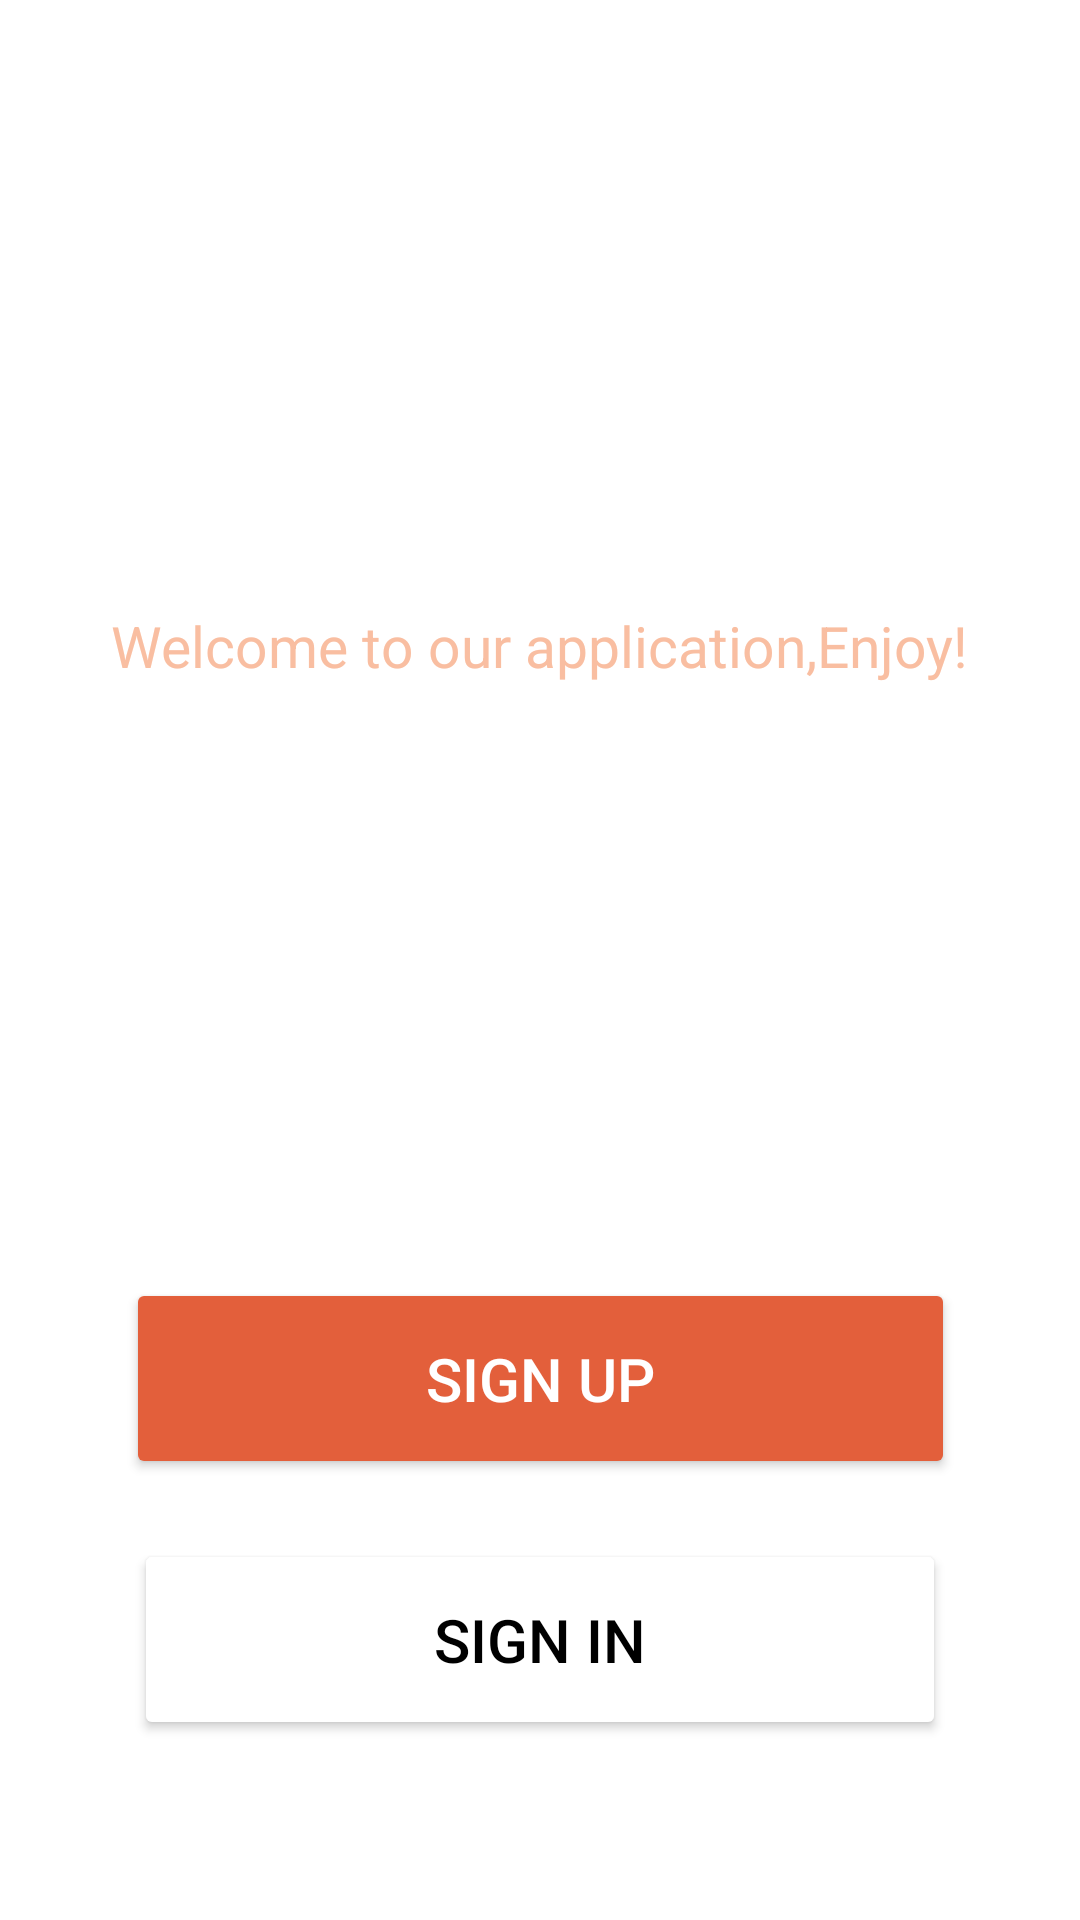

The Android layout XML behind this screen, and the referenced resources:
<!-- AndroidManifest.xml: application theme Theme.RegistrationApp -->
<!-- res/layout/activity_main.xml -->
<?xml version="1.0" encoding="utf-8"?>
<androidx.constraintlayout.widget.ConstraintLayout xmlns:android="http://schemas.android.com/apk/res/android"
    xmlns:app="http://schemas.android.com/apk/res-auto"
    xmlns:tools="http://schemas.android.com/tools"
    android:layout_width="match_parent"
    android:layout_height="match_parent"
    tools:context=".MainActivity">

   <ImageView
       android:layout_width="match_parent"
       android:layout_height="match_parent"
       android:src="@drawable/bg"
       android:scaleType="centerCrop"/>

    <ImageView
        android:id="@+id/logo"
        android:layout_width="100dp"
        android:layout_height="100dp"
        android:src="@drawable/logowhite"
        app:layout_constraintEnd_toEndOf="parent"
        app:layout_constraintTop_toTopOf="parent"
        android:layout_marginEnd="15dp"/>

    <TextView
        android:id="@+id/uppertext"
        android:layout_width="wrap_content"
        android:layout_height="wrap_content"
        android:layout_marginTop="40dp"
        android:text="@string/get_registered"
        android:textColor="@color/white"
        android:textSize="43sp"
        android:textStyle="bold"
        app:layout_constraintEnd_toEndOf="parent"
        app:layout_constraintStart_toStartOf="parent"
        app:layout_constraintTop_toBottomOf="@+id/logo" />
    <TextView
        android:layout_width="wrap_content"
        android:layout_height="wrap_content"
        android:text="@string/welcome_to_our_application_enjoy"
        android:textColor="#F9BEA1"
        android:textSize="19sp"
        android:layout_marginTop="5dp"
        app:layout_constraintTop_toBottomOf="@id/uppertext"
        app:layout_constraintStart_toStartOf="parent"
        app:layout_constraintEnd_toEndOf="parent" />

    <Button
        android:id="@+id/signup"
        android:layout_width="wrap_content"
        android:layout_height="wrap_content"
        android:text="@string/sign_up"
        app:layout_constraintStart_toStartOf="parent"
        app:layout_constraintEnd_toEndOf="parent"
        app:layout_constraintBottom_toTopOf="@id/signin"
        android:backgroundTint="#E35F3B"
        android:textColor="@color/white"
        android:textSize="20sp"
        android:paddingLeft="100dp"
        android:paddingRight="100dp"
        android:paddingTop="20dp"
        android:paddingBottom="20dp"
        android:layout_marginBottom="20dp"
        />
    <Button
        android:id="@+id/signin"
        android:layout_width="wrap_content"
        android:layout_height="wrap_content"
        android:text="@string/sign_in"
        app:layout_constraintStart_toStartOf="parent"
        app:layout_constraintEnd_toEndOf="parent"
        app:layout_constraintBottom_toBottomOf="parent"
        android:backgroundTint="@color/white"
        android:textColor="@color/black"
        android:textSize="20sp"
        android:paddingLeft="100dp"
        android:paddingRight="100dp"
        android:paddingTop="20dp"
        android:paddingBottom="20dp"
        android:layout_marginBottom="60dp"
        />

</androidx.constraintlayout.widget.ConstraintLayout>
<!-- resources referenced by this layout -->
<resources>
  <color name="black">#FF000000</color>
  <color name="white">#FFFFFFFF</color>
  <!-- drawable logowhite: png bitmap (drawable, 16470 bytes) -->
  <string name="get_registered">GET REGISTERED!</string>
  <string name="sign_in">Sign in</string>
  <string name="sign_up">Sign up</string>
  <string name="welcome_to_our_application_enjoy">Welcome to our application,Enjoy!</string>
  <style name="Theme.RegistrationApp" parent="Theme.MaterialComponents.DayNight.NoActionBar">
          
          <item name="colorPrimary">@color/purple_500</item>
          <item name="colorPrimaryVariant">@color/purple_700</item>
          <item name="colorOnPrimary">@color/white</item>
          
          <item name="colorSecondary">@color/teal_200</item>
          <item name="colorSecondaryVariant">@color/teal_700</item>
          <item name="colorOnSecondary">@color/black</item>
          
          <item name="android:statusBarColor">?attr/colorPrimaryVariant</item>
          
      </style>
  <color name="purple_500">#FF6200EE</color>
  <color name="purple_700">#000000</color>
  <color name="teal_200">#FFFFFF</color>
  <color name="teal_700">#FF018786</color>
</resources>
